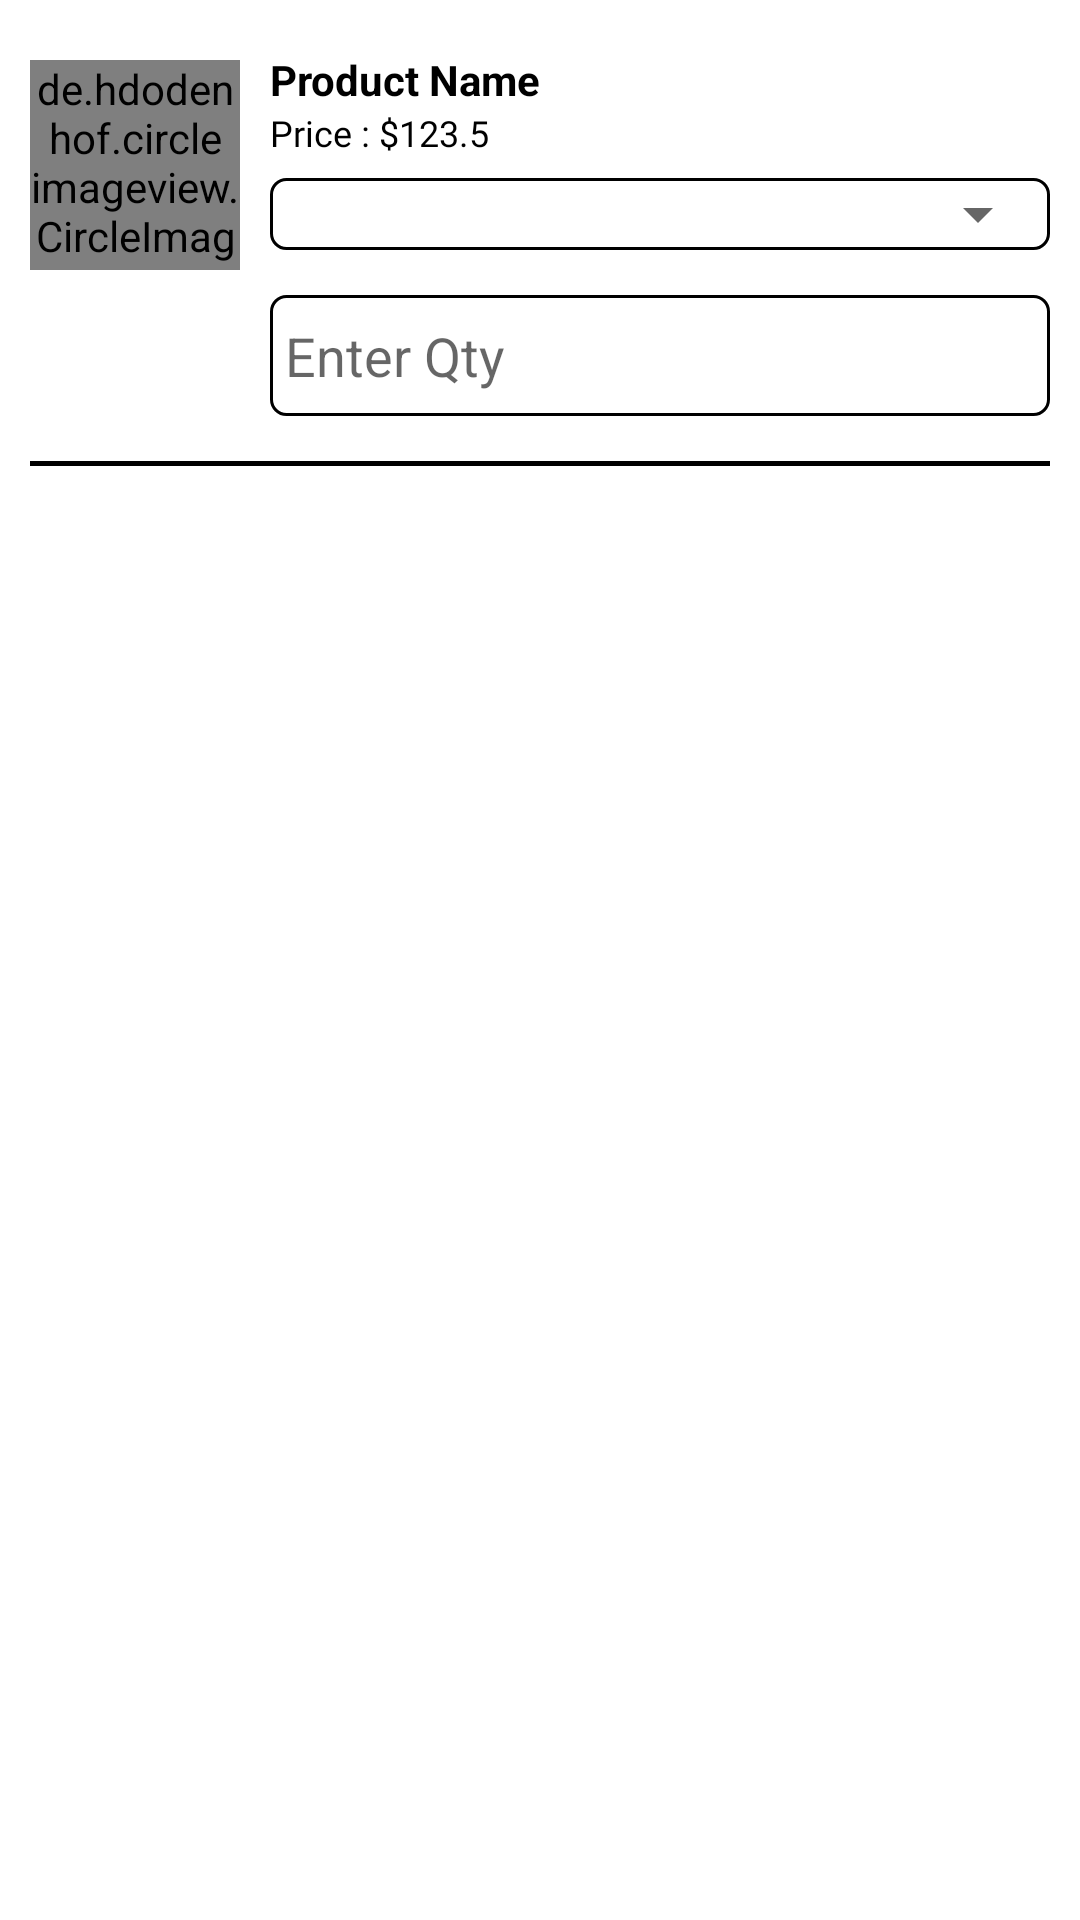

Here is an Android app screen rendered from its layout file. Give the layout XML and the strings, colors and styles it references.
<!-- AndroidManifest.xml: application theme AppFullScreenTheme -->
<!-- res/layout/product_list.xml -->
<?xml version="1.0" encoding="utf-8"?>
<androidx.constraintlayout.widget.ConstraintLayout
    xmlns:android="http://schemas.android.com/apk/res/android"
    xmlns:app="http://schemas.android.com/apk/res-auto"
    xmlns:tools="http://schemas.android.com/tools"
    android:layout_width="match_parent"
    android:layout_height="wrap_content">


    <RelativeLayout
        android:layout_width="match_parent"
        android:layout_height="wrap_content"
        android:padding="10dp"
        tools:ignore="MissingConstraints">

        <de.hdodenhof.circleimageview.CircleImageView
            android:id="@+id/imgProduct"
            android:layout_width="70dp"
            android:layout_height="70dp"
            android:layout_marginTop="10dp"
            android:src="@drawable/product_placeholder"
            app:civ_border_color="#808080"
            app:civ_border_width="2dp" />

        <LinearLayout
            android:id="@+id/lytDetails"
            android:layout_width="match_parent"
            android:layout_height="wrap_content"
            android:layout_marginLeft="10dp"
            android:layout_toRightOf="@+id/imgProduct"
            android:orientation="vertical">


            <androidx.appcompat.widget.AppCompatTextView
                android:id="@+id/txtProductName"
                android:layout_width="wrap_content"
                android:layout_height="wrap_content"
                android:layout_marginTop="@dimen/margin_7sp"
                android:text="@string/txt_hint_productname"
                android:textColor="@color/black"
                android:textStyle="bold" />

            <androidx.appcompat.widget.AppCompatTextView
                android:id="@+id/txtPrice"
                android:layout_width="wrap_content"
                android:layout_height="wrap_content"
                android:fontFamily="@font/poppins_light"
                android:text="@string/txt_hint_productprice"
                android:textColor="@color/black"
                android:textSize="@dimen/tvsize_12sp" />

            <RadioGroup
                android:id="@+id/rdGrp"
                android:layout_width="match_parent"
                android:layout_height="wrap_content"
                android:layout_marginTop="@dimen/margin_7sp"
                android:orientation="horizontal">

                <RadioButton
                    android:id="@+id/rdRed"
                    android:layout_width="wrap_content"
                    android:layout_height="wrap_content"
                    android:text="@string/redio_btn_red"
                    android:visibility="gone"
                    android:textColor="@color/black" />

                <RadioButton
                    android:id="@+id/rdBlue"
                    android:layout_width="wrap_content"
                    android:layout_height="wrap_content"
                    android:text="@string/redio_btn_blue"
                    android:visibility="gone"
                    android:textColor="@color/black" />


                <RadioButton
                    android:id="@+id/rdGreen"
                    android:layout_width="wrap_content"
                    android:layout_height="wrap_content"
                    android:text="@string/redio_btn_green"
                    android:visibility="gone"
                    android:textColor="@color/black" />


            </RadioGroup>


            <RelativeLayout
                android:layout_width="match_parent"
                android:layout_height="wrap_content"
                android:background="@drawable/square_border">

                <Spinner
                    android:id="@+id/spBrand"
                    android:layout_width="match_parent"
                    android:layout_height="wrap_content"
                    android:paddingHorizontal="5dp"
                    android:paddingVertical="8dp" />
            </RelativeLayout>

            <RelativeLayout
                android:layout_width="match_parent"
                android:layout_height="wrap_content"
                android:layout_marginTop="15dp"
                android:background="@drawable/square_border">

                <EditText
                    android:id="@+id/etQty"
                    android:layout_width="match_parent"
                    android:layout_height="wrap_content"
                    android:background="@null"
                    android:hint="Enter Qty"
                    android:inputType="number"
                    android:maxLength="5"
                    android:paddingHorizontal="5dp"
                    android:paddingVertical="8dp" />
            </RelativeLayout>


        </LinearLayout>

        <View
            android:layout_width="match_parent"
            android:layout_height="1.5dp"
            android:layout_below="@+id/lytDetails"
            android:layout_marginTop="15dp"
            android:background="@color/black" />


    </RelativeLayout>


</androidx.constraintlayout.widget.ConstraintLayout>
<!-- resources referenced by this layout -->
<resources>
  <color name="black">#FF000000</color>
  <dimen name="margin_7sp">7sp</dimen>
  <dimen name="tvsize_12sp">12sp</dimen>
  <!-- drawable square_border (drawable) -->
  <?xml version="1.0" encoding="UTF-8"?>
  <shape
      xmlns:android="http://schemas.android.com/apk/res/android"
      android:shape="rectangle">
      <corners android:radius="5dp"/>
   
  
      <stroke android:width="1dp"
          android:color="#000000"/>
  </shape>
  <string name="redio_btn_blue">Blue</string>
  <string name="redio_btn_green">Green</string>
  <string name="redio_btn_red">Red</string>
  <string name="txt_hint_productname">Product Name</string>
  <string name="txt_hint_productprice">Price : $123.5</string>
  <style name="AppFullScreenTheme" parent="Theme.MaterialComponents.Light.NoActionBar">
          <item name="colorPrimary">@color/purple_500</item>
          <item name="colorPrimaryDark">@color/purple_700</item>
          <item name="colorAccent">@color/purple_200</item>
      </style>
  <color name="purple_500">#ff2424</color>
  <color name="purple_700">#ff3838</color>
  <color name="purple_200">#FFBB86FC</color>
</resources>
